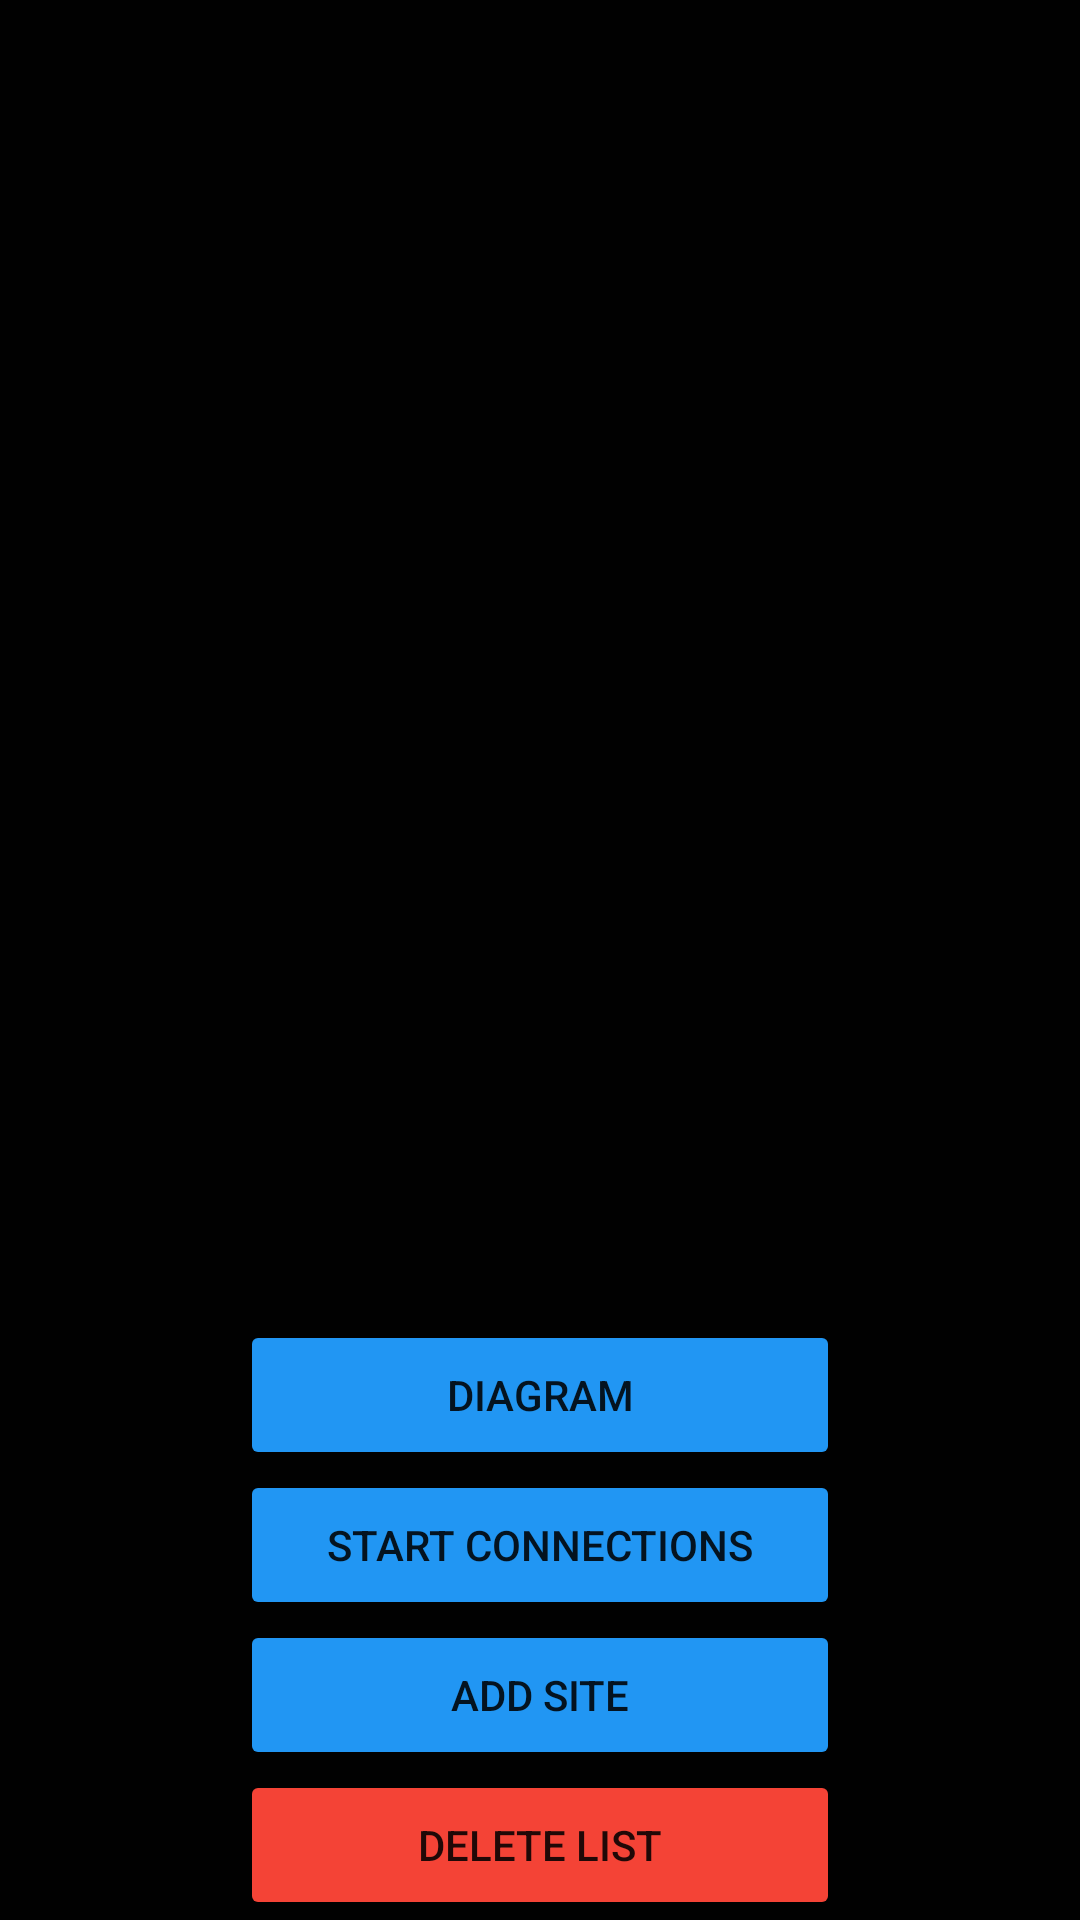

The Android layout XML behind this screen, and the referenced resources:
<!-- AndroidManifest.xml: application theme Theme.ConnectionChecker -->
<!-- res/layout/activity_main.xml -->
<?xml version="1.0" encoding="utf-8"?>
<androidx.constraintlayout.widget.ConstraintLayout xmlns:android="http://schemas.android.com/apk/res/android"
    xmlns:app="http://schemas.android.com/apk/res-auto"
    xmlns:tools="http://schemas.android.com/tools"
    android:layout_width="match_parent"
    android:layout_height="match_parent"
    android:background="#010101"
    tools:context=".MainActivity">

    <Button
        android:id="@+id/buttonAdd"
        android:layout_width="200dp"
        android:layout_height="50dp"
        android:onClick="onConnectClick"
        android:text="Add SIte"
        app:backgroundTint="#2196F3"
        app:layout_constraintBottom_toTopOf="@+id/deleteButton"
        app:layout_constraintEnd_toEndOf="parent"
        app:layout_constraintStart_toStartOf="parent" />

    <Button
        android:id="@+id/deleteButton"
        android:layout_width="200dp"
        android:layout_height="50dp"
        android:onClick="onShowClick"
        android:text="Delete list"
        app:backgroundTint="#F44336"
        app:layout_constraintBottom_toBottomOf="parent"
        app:layout_constraintEnd_toEndOf="parent"
        app:layout_constraintStart_toStartOf="parent" />

    <ListView
        android:id="@+id/listViewId"
        android:layout_width="0dp"
        android:layout_height="0dp"
        app:layout_constraintBottom_toTopOf="@+id/diagramButtonMain"
        app:layout_constraintEnd_toEndOf="parent"
        app:layout_constraintHorizontal_bias="0.0"
        app:layout_constraintStart_toStartOf="parent"
        app:layout_constraintTop_toTopOf="parent" />

    <Button
        android:id="@+id/conButton"
        android:layout_width="200dp"
        android:layout_height="50dp"
        android:onClick="onConnectionClick"
        android:text="Start connections"
        app:backgroundTint="#2196F3"
        app:layout_constraintBottom_toTopOf="@+id/buttonAdd"
        app:layout_constraintEnd_toEndOf="parent"
        app:layout_constraintStart_toStartOf="parent" />

    <Button
        android:id="@+id/diagramButtonMain"
        android:layout_width="200dp"
        android:layout_height="50dp"
        android:onClick="onDiagramButtonClick"
        android:text="Diagram"
        app:backgroundTint="#2196F3"
        app:layout_constraintBottom_toTopOf="@+id/conButton"
        app:layout_constraintEnd_toEndOf="parent"
        app:layout_constraintStart_toStartOf="parent" />
</androidx.constraintlayout.widget.ConstraintLayout>
<!-- resources referenced by this layout -->
<resources>
  <style name="Theme.ConnectionChecker" parent="Theme.MaterialComponents.DayNight.DarkActionBar">
          
          <item name="colorPrimary">@color/purple_500</item>
          <item name="colorPrimaryVariant">@color/purple_700</item>
          <item name="colorOnPrimary">@color/white</item>
          
          <item name="colorSecondary">@color/teal_200</item>
          <item name="colorSecondaryVariant">@color/teal_700</item>
          <item name="colorOnSecondary">@color/black</item>
          
          <item name="android:statusBarColor" tools:targetApi="l">?attr/colorPrimaryVariant</item>
          
      </style>
  <!-- not gathered from this repository: default colours our renderer supplied (Android Studio template values) -->
  <color name="purple_500">#FF6200EE</color>
  <color name="purple_700">#FF3700B3</color>
  <color name="teal_200">#FF03DAC5</color>
  <color name="teal_700">#FF018786</color>
  <color name="black">#FF000000</color>
  <color name="white">#FFFFFFFF</color>
</resources>
